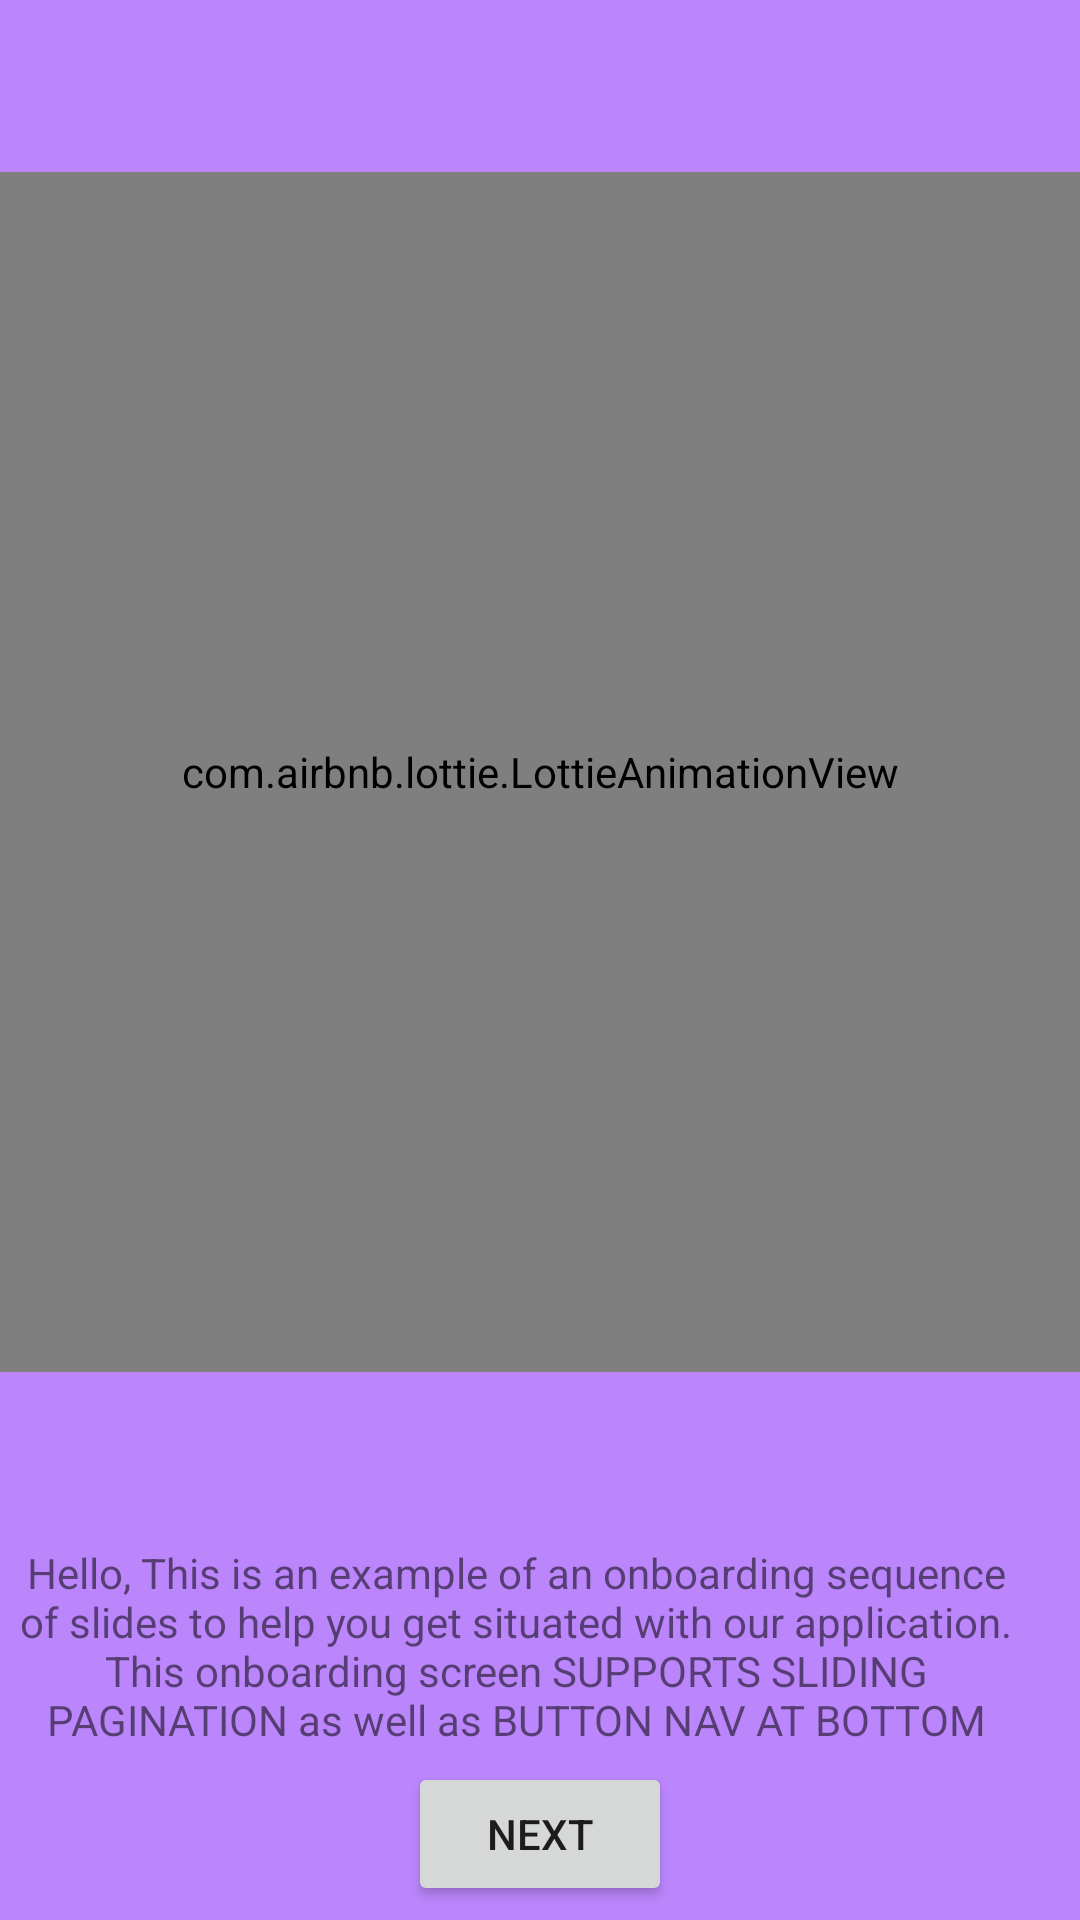

Layout XML and referenced resources for this Android screen:
<!-- AndroidManifest.xml: application theme Theme.Onboarding_Alternate -->
<!-- res/layout/fragment_first_slide.xml -->
<?xml version="1.0" encoding="utf-8"?>
<androidx.constraintlayout.widget.ConstraintLayout xmlns:android="http://schemas.android.com/apk/res/android"
    xmlns:tools="http://schemas.android.com/tools"
    android:layout_width="match_parent"
    android:layout_height="match_parent"
    xmlns:app="http://schemas.android.com/apk/res-auto"
    android:background="@color/purple_200"
    tools:context=".FirstSlide">

    <com.airbnb.lottie.LottieAnimationView
        android:id="@+id/img"
        android:layout_width="match_parent"
        android:layout_height="400dp"
        android:adjustViewBounds="true"
        app:layout_constraintBottom_toTopOf="@id/tv_first"
        app:layout_constraintLeft_toLeftOf="parent"
        app:layout_constraintRight_toRightOf="parent"
        app:layout_constraintTop_toTopOf="parent"
        app:lottie_autoPlay="true"
        app:lottie_loop="true"
        app:lottie_rawRes="@raw/hello"
        tools:ignore="ContentDescription" />

    <TextView
        android:id="@+id/tv_first"
        android:layout_width="match_parent"
        android:layout_height="wrap_content"
        android:layout_marginEnd="16dp"
        app:layout_constraintBottom_toBottomOf="parent"
        app:layout_constraintEnd_toEndOf="parent"
        app:layout_constraintLeft_toLeftOf="parent"
        app:layout_constraintRight_toRightOf="parent"
        app:layout_constraintTop_toBottomOf="@id/img"
        app:layout_constraintVertical_bias="0.933"
        android:text="@string/hello_frame"
        android:gravity="center"/>

    <Button
        android:id="@+id/nextButton"
        android:layout_width="wrap_content"
        android:layout_height="wrap_content"
        app:layout_constraintBottom_toBottomOf="parent"
        app:layout_constraintEnd_toEndOf="parent"
        app:layout_constraintStart_toStartOf="parent"
        app:layout_constraintTop_toBottomOf="@id/tv_first"
        android:text="@string/next"/>




</androidx.constraintlayout.widget.ConstraintLayout>
<!-- resources referenced by this layout -->
<resources>
  <color name="purple_200">#FFBB86FC</color>
  <string name="hello_frame">Hello, This is an example of an onboarding sequence of slides to help you get situated with our application. This onboarding screen SUPPORTS SLIDING PAGINATION as well as BUTTON NAV AT BOTTOM</string>
  <string name="next">next</string>
  <style name="Theme.Onboarding_Alternate" parent="Theme.MaterialComponents.DayNight.DarkActionBar">
          
          <item name="colorPrimary">@color/purple_500</item>
          <item name="colorPrimaryVariant">@color/purple_700</item>
          <item name="colorOnPrimary">@color/white</item>
          
          <item name="colorSecondary">@color/teal_200</item>
          <item name="colorSecondaryVariant">@color/teal_700</item>
          <item name="colorOnSecondary">@color/black</item>
          
          <item name="android:statusBarColor">?attr/colorPrimaryVariant</item>
          
      </style>
  <color name="purple_500">#FF6200EE</color>
  <color name="purple_700">#FF3700B3</color>
  <color name="white">#FFFFFFFF</color>
  <color name="teal_200">#FF03DAC5</color>
  <color name="teal_700">#FF018786</color>
  <color name="black">#FF000000</color>
</resources>
